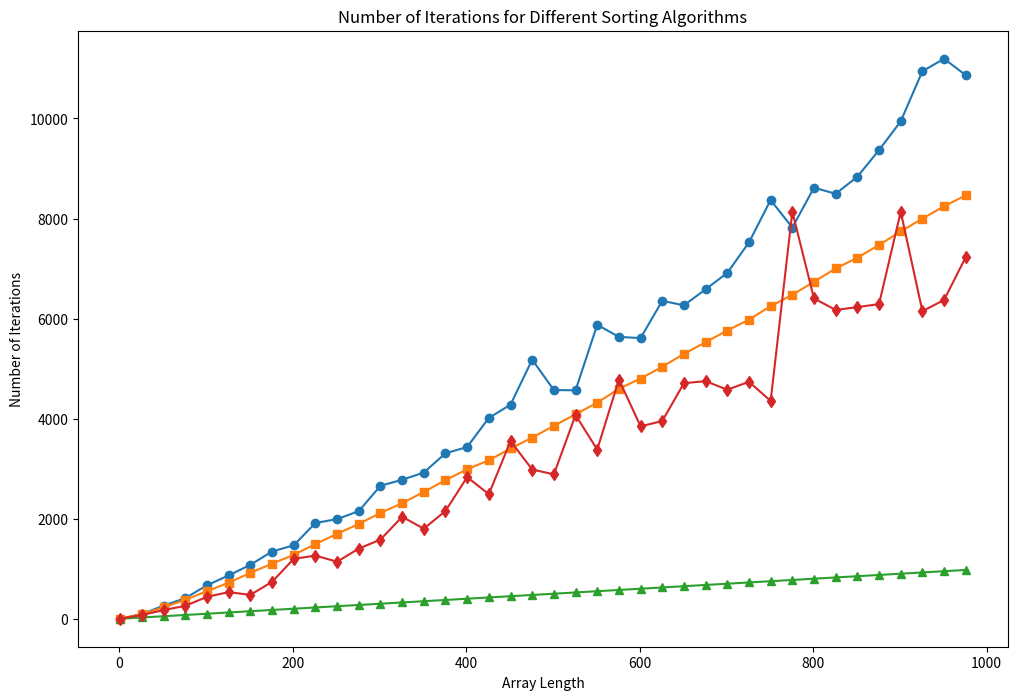
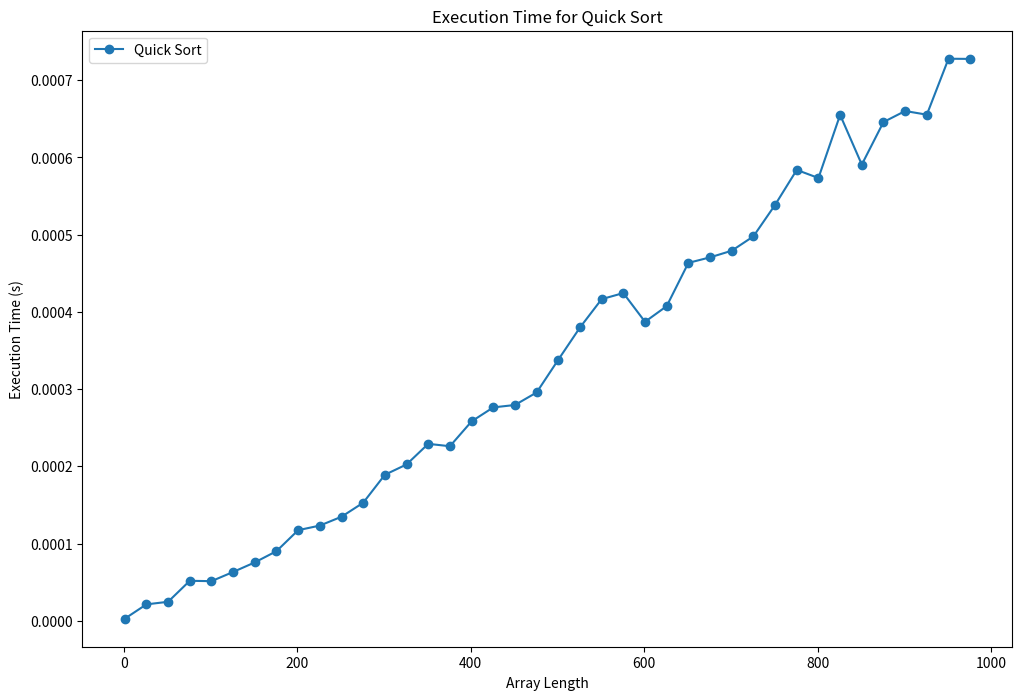
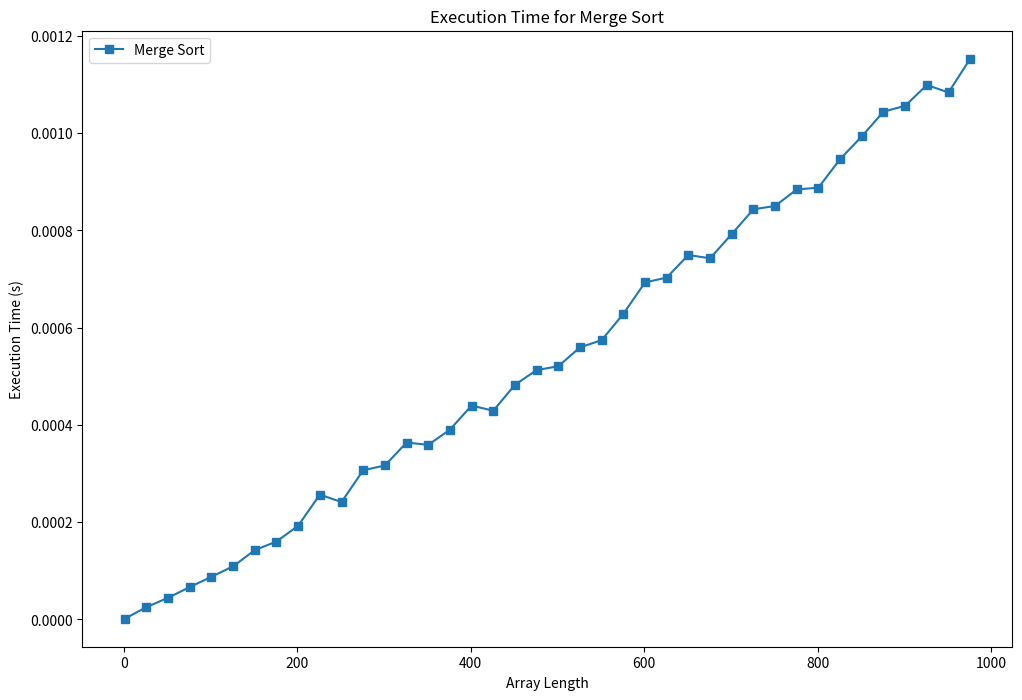
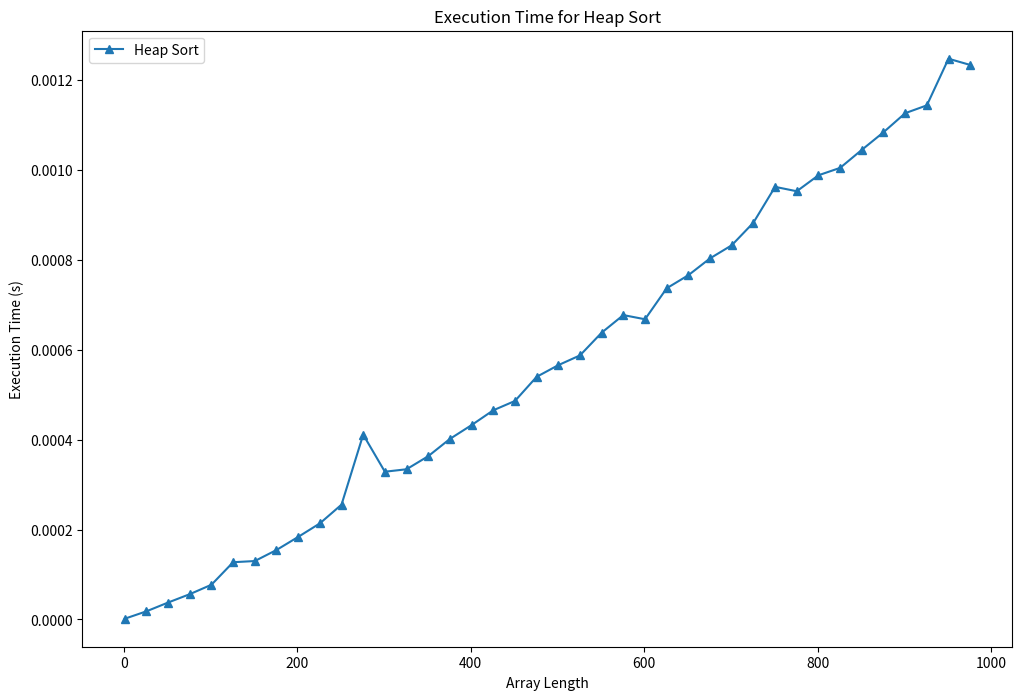
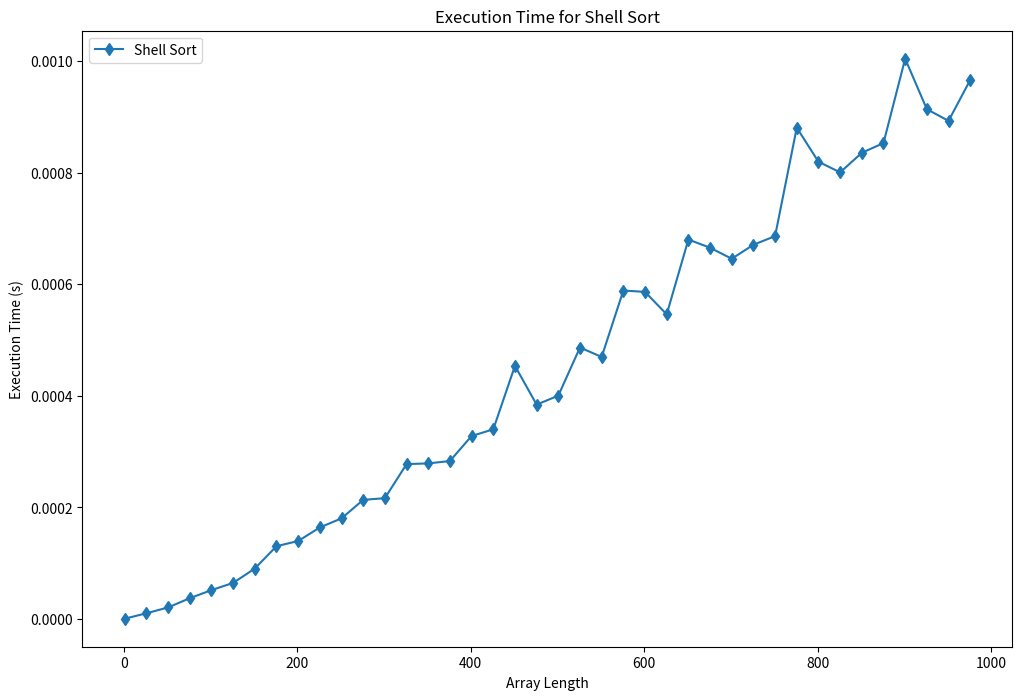

The script that saved these images, in order:
import matplotlib.pyplot as plt
import numpy as np
import time


# Implement sorting algorithms

# Quick Sort
def quick_sort(arr, start, end, iterations):
    if start < end:
        pi, new_iterations = partition(arr, start, end)
        iterations[0] += new_iterations
        quick_sort(arr, start, pi - 1, iterations)
        quick_sort(arr, pi + 1, end, iterations)


def partition(arr, start, end):
    pivot = arr[end]
    i = start - 1
    iterations = 0
    for j in range(start, end):
        iterations += 1
        if arr[j] < pivot:
            i += 1
            arr[i], arr[j] = arr[j], arr[i]
    arr[i + 1], arr[end] = arr[end], arr[i + 1]
    return i + 1, iterations


# Merge Sort
def merge_sort(arr, iterations):
    if len(arr) > 1:
        mid = len(arr) // 2
        L = arr[:mid]
        R = arr[mid:]

        merge_sort(L, iterations)
        merge_sort(R, iterations)

        i = j = k = 0

        while i < len(L) and j < len(R):
            iterations[0] += 1
            if L[i] < R[j]:
                arr[k] = L[i]
                i += 1
            else:
                arr[k] = R[j]
                j += 1
            k += 1

        while i < len(L):
            arr[k] = L[i]
            i += 1
            k += 1

        while j < len(R):
            arr[k] = R[j]
            j += 1
            k += 1


# Heap Sort
def heapify(arr, n, i, iterations):
    largest = i
    l = 2 * i + 1
    r = 2 * i + 2

    if l < n and arr[l] > arr[largest]:
        largest = l

    if r < n and arr[r] > arr[largest]:
        largest = r

    if largest != i:
        arr[i], arr[largest] = arr[largest], arr[i]
        heapify(arr, n, largest, iterations)


def heap_sort(arr, iterations):
    n = len(arr)

    for i in range(n // 2 - 1, -1, -1):
        heapify(arr, n, i, iterations)

    for i in range(n - 1, 0, -1):
        arr[i], arr[0] = arr[0], arr[i]
        iterations[0] += 1
        heapify(arr, i, 0, iterations)


# Shell Sort
def shell_sort(arr, iterations):
    n = len(arr)
    gap = n // 2

    while gap > 0:
        for i in range(gap, n):
            temp = arr[i]
            j = i
            while j >= gap and arr[j - gap] > temp:
                arr[j] = arr[j - gap]
                j -= gap
                iterations[0] += 1
            arr[j] = temp
        gap //= 2


array_lengths = list(range(1, 1001, 25))
quick_sort_iterations = []
merge_sort_iterations = []
heap_sort_iterations = []
shell_sort_iterations = []

for length in array_lengths:
    arr = np.random.randint(1, 1000, length).tolist()

    iterations = [0]
    quick_sort(arr.copy(), 0, length - 1, iterations)
    quick_sort_iterations.append(iterations[0])
    print(f'Quick Sort - Array Length: {length}, Iterations: {iterations[0]}')

    iterations = [0]
    merge_sort(arr.copy(), iterations)
    merge_sort_iterations.append(iterations[0])
    print(f'Merge Sort - Array Length: {length}, Iterations: {iterations[0]}')

    iterations = [0]
    heap_sort(arr.copy(), iterations)
    heap_sort_iterations.append(iterations[0])
    print(f'Heap Sort - Array Length: {length}, Iterations: {iterations[0]}')

    iterations = [0]
    shell_sort(arr.copy(), iterations)  # Replacing radix sort with shell sort
    shell_sort_iterations.append(iterations[0])
    print(f'Shell Sort - Array Length: {length}, Iterations: {iterations[0]}')

    print('\n')

plt.figure(figsize=[12, 8])
plt.plot(array_lengths, quick_sort_iterations, label='Quick Sort', marker='o')
plt.plot(array_lengths, merge_sort_iterations, label='Merge Sort', marker='s')
plt.plot(array_lengths, heap_sort_iterations, label='Heap Sort', marker='^')
plt.plot(array_lengths, shell_sort_iterations, label='Shell Sort', marker='d')
plt.xlabel('Array Length')
plt.ylabel('Number of Iterations')
plt.title('Number of Iterations for Different Sorting Algorithms')
plt.show()

# Initialize lists to store execution times
quick_sort_times = []
merge_sort_times = []
heap_sort_times = []
shell_sort_times = []

for length in array_lengths:
    arr = np.random.randint(1, 1000, length).tolist()

    # Measure Quick Sort time
    start_time = time.time()
    iterations = [0]
    quick_sort(arr.copy(), 0, length - 1, iterations)
    end_time = time.time()
    quick_sort_times.append(end_time - start_time)

    # Measure Merge Sort time
    start_time = time.time()
    iterations = [0]
    merge_sort(arr.copy(), iterations)
    end_time = time.time()
    merge_sort_times.append(end_time - start_time)

    # Measure Heap Sort time
    start_time = time.time()
    iterations = [0]
    heap_sort(arr.copy(), iterations)
    end_time = time.time()
    heap_sort_times.append(end_time - start_time)

    # Measure Shell Sort time
    start_time = time.time()
    iterations = [0]
    shell_sort(arr.copy(), iterations)
    end_time = time.time()
    shell_sort_times.append(end_time - start_time)

# Plot for Quick Sort
plt.figure(figsize=[12, 8])
plt.plot(array_lengths, quick_sort_times, label='Quick Sort', marker='o')
plt.xlabel('Array Length')
plt.ylabel('Execution Time (s)')
plt.title('Execution Time for Quick Sort')
plt.legend()
plt.show()

# Plot for Merge Sort
plt.figure(figsize=[12, 8])
plt.plot(array_lengths, merge_sort_times, label='Merge Sort', marker='s')
plt.xlabel('Array Length')
plt.ylabel('Execution Time (s)')
plt.title('Execution Time for Merge Sort')
plt.legend()
plt.show()

# Plot for Heap Sort
plt.figure(figsize=[12, 8])
plt.plot(array_lengths, heap_sort_times, label='Heap Sort', marker='^')
plt.xlabel('Array Length')
plt.ylabel('Execution Time (s)')
plt.title('Execution Time for Heap Sort')
plt.legend()
plt.show()

# Plot for Shell Sort
plt.figure(figsize=[12, 8])
plt.plot(array_lengths, shell_sort_times, label='Shell Sort', marker='d')
plt.xlabel('Array Length')
plt.ylabel('Execution Time (s)')
plt.title('Execution Time for Shell Sort')
plt.legend()
plt.show()
